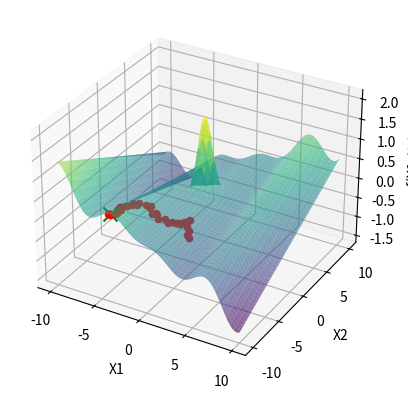

Recreate this plot in Python.
import numpy as np
import matplotlib.pyplot as plt
from mpl_toolkits.mplot3d import Axes3D

def perturb(x, e=0.5):
    x = x + np.random.uniform(-e, e, size=x.shape)
    
    x[0] = np.clip(x[0], -10, 10)
    x[1] = np.clip(x[1], -10, 10)
    
    return x

def f(x):
    x1, x2 = x
    return ((x1 * np.cos(x1)) / 20) + 2 * np.exp(-(x1)**2 - (x2 - 1)**2) + 0.01 * x1 * x2

def plot_inicial():
    fig = plt.figure()
    ax = fig.add_subplot(111, projection='3d')

    x1 = np.linspace(-10, 10, 100)
    x2 = np.linspace(-10, 10, 200)
    X1, X2 = np.meshgrid(x1, x2)
    Z = f([X1, X2])

    ax.plot_surface(X1, X2, Z, cmap='viridis', alpha=0.6)
    ax.set_xlabel('X1')
    ax.set_ylabel('X2')
    ax.set_zlabel('f(X1, X2)')
    return ax

def atualiza_plot(x_opt, f_opt, ax):
    ax.scatter(x_opt[0], x_opt[1], f_opt, color='r', marker='o')
    plt.pause(0.1)

x_opt = np.random.uniform(low=[-10, -10], high=[10, 10], size=2)
f_opt = f(x_opt)

ax = plot_inicial()

# Local Random Search: Melhorando a solução atual
max_it = 1000
for i in range(max_it):
    x_cand = perturb(x_opt)
    f_cand = f(x_cand)
    if f_cand > f_opt:
        x_opt = x_cand
        f_opt = f_cand
        atualiza_plot(x_opt, f_opt, ax)

ax.scatter(x_opt[0], x_opt[1], f_opt, color='g', marker='x', s=100, label='Ponto Ótimo')
plt.show()

print(f"Valor ótimo encontrado: x1 = {x_opt[0]}, x2 = {x_opt[1]}, f(x1, x2) = {f_opt}")
